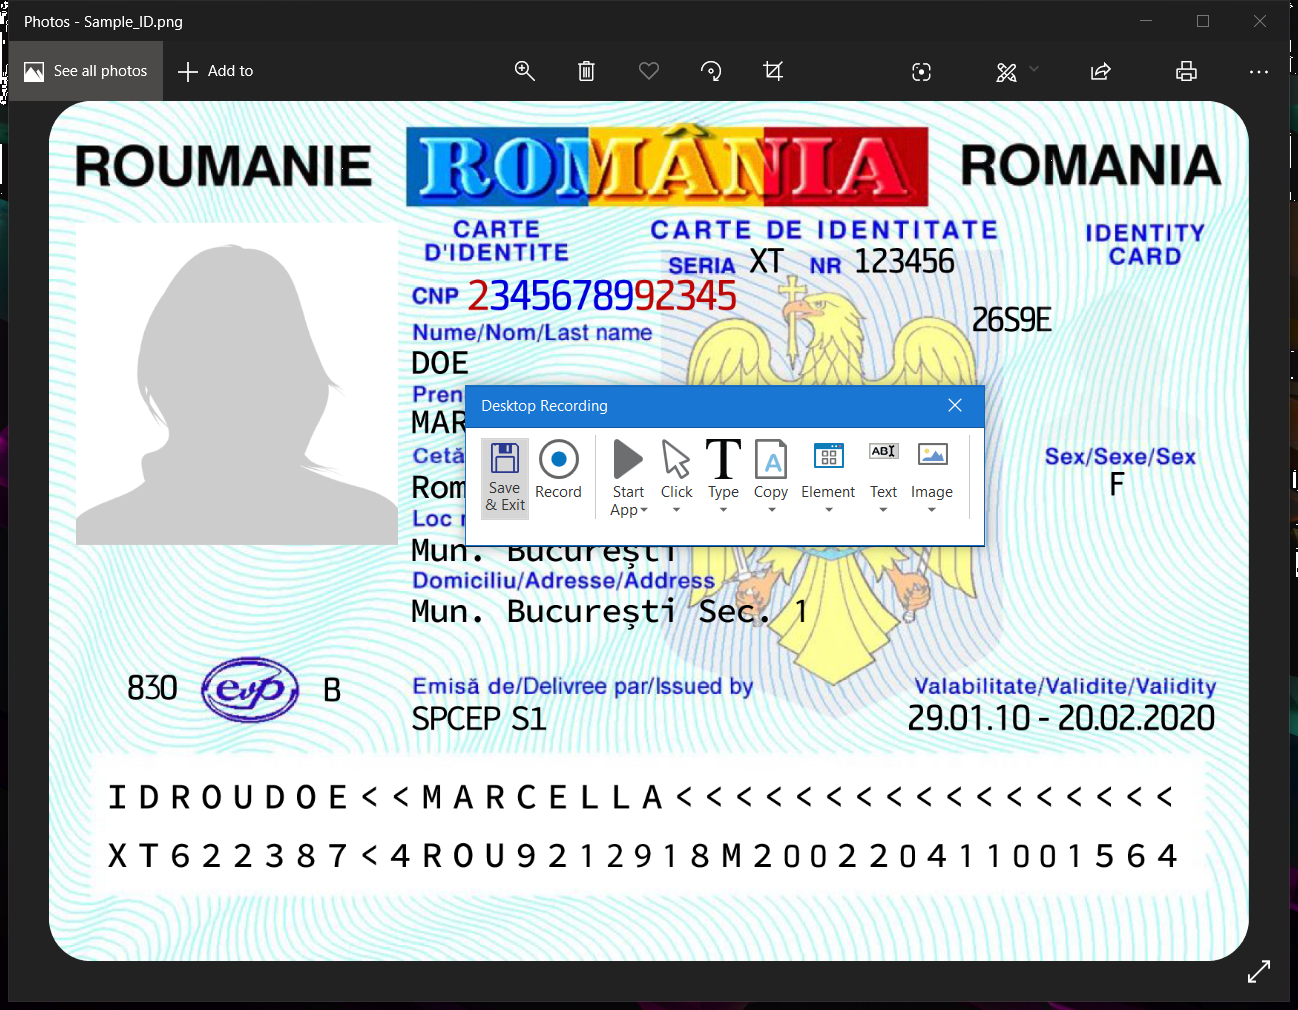
Workflow: PersonalDataReader

Step 1: Attach Window 'Photos Applicati' in window 'Photos' (applicationframehost.exe)

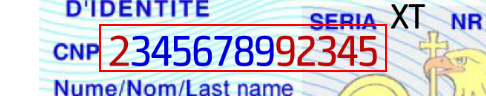
Step 2: get-text from the element 'Sample_ID.png'